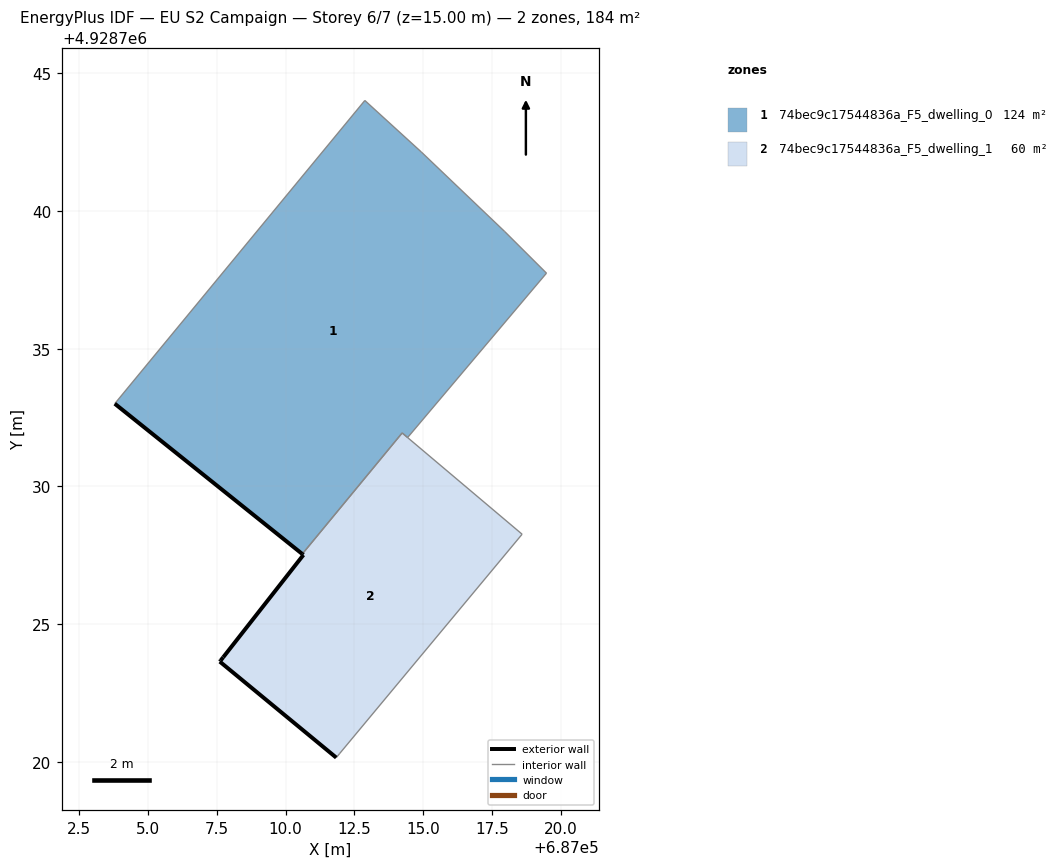
=== STOREY PLAN SPEC (per zone: floor XY polygon, exterior-wall plan segments, windows/doors) ===
zone 1: 74bec9c17544836a_F5_dwelling_0  (124.0 m²)
  floor: (687014.43, 4928731.78) (687019.47, 4928737.75) (687017.95, 4928739.25) (687014.93, 4928742.14) (687012.88, 4928744.01) (687003.80, 4928733.01) (687010.60, 4928727.55) (687014.23, 4928731.94)
  exterior wall: (687010.60, 4928727.55) – (687003.80, 4928733.01)  [8.7 m]
  interior walls: 7
zone 2: 74bec9c17544836a_F5_dwelling_1  (59.5 m²)
  floor: (687011.96, 4928720.31) (687018.59, 4928728.27) (687014.43, 4928731.77) (687014.23, 4928731.94) (687010.60, 4928727.55) (687010.65, 4928727.52) (687007.73, 4928723.80) (687007.64, 4928723.68) (687007.61, 4928723.64) (687011.84, 4928720.16) (687011.87, 4928720.19)
  exterior wall: (687007.64, 4928723.68) – (687007.73, 4928723.80)  [0.1 m]
  exterior wall: (687007.73, 4928723.80) – (687010.65, 4928727.52)  [4.7 m]
  exterior wall: (687010.65, 4928727.52) – (687010.60, 4928727.55)  [0.1 m]
  exterior wall: (687011.84, 4928720.16) – (687007.61, 4928723.64)  [5.5 m]
  exterior wall: (687007.61, 4928723.64) – (687007.64, 4928723.68)  [0.0 m]
  interior walls: 6

=== DERIVED (storey summary) ===
Building: EU S2 Campaign
Storey: 6 of 7  (floor level z = 15.00 m)
Storey gross floor area: 183.6 m²
Zones on this storey: 2
  - 74bec9c17544836a_F5_dwelling_0: floor 124.0 m²; exterior wall 8.7 m (26.2 m²); WWR 0.0%
  - 74bec9c17544836a_F5_dwelling_1: floor 59.5 m²; exterior wall 10.5 m (31.4 m²); WWR 0.0%
Zone adjacency (shared interzone walls):
  - 74bec9c17544836a_F5_dwelling_0 ↔ 74bec9c17544836a_F5_dwelling_1